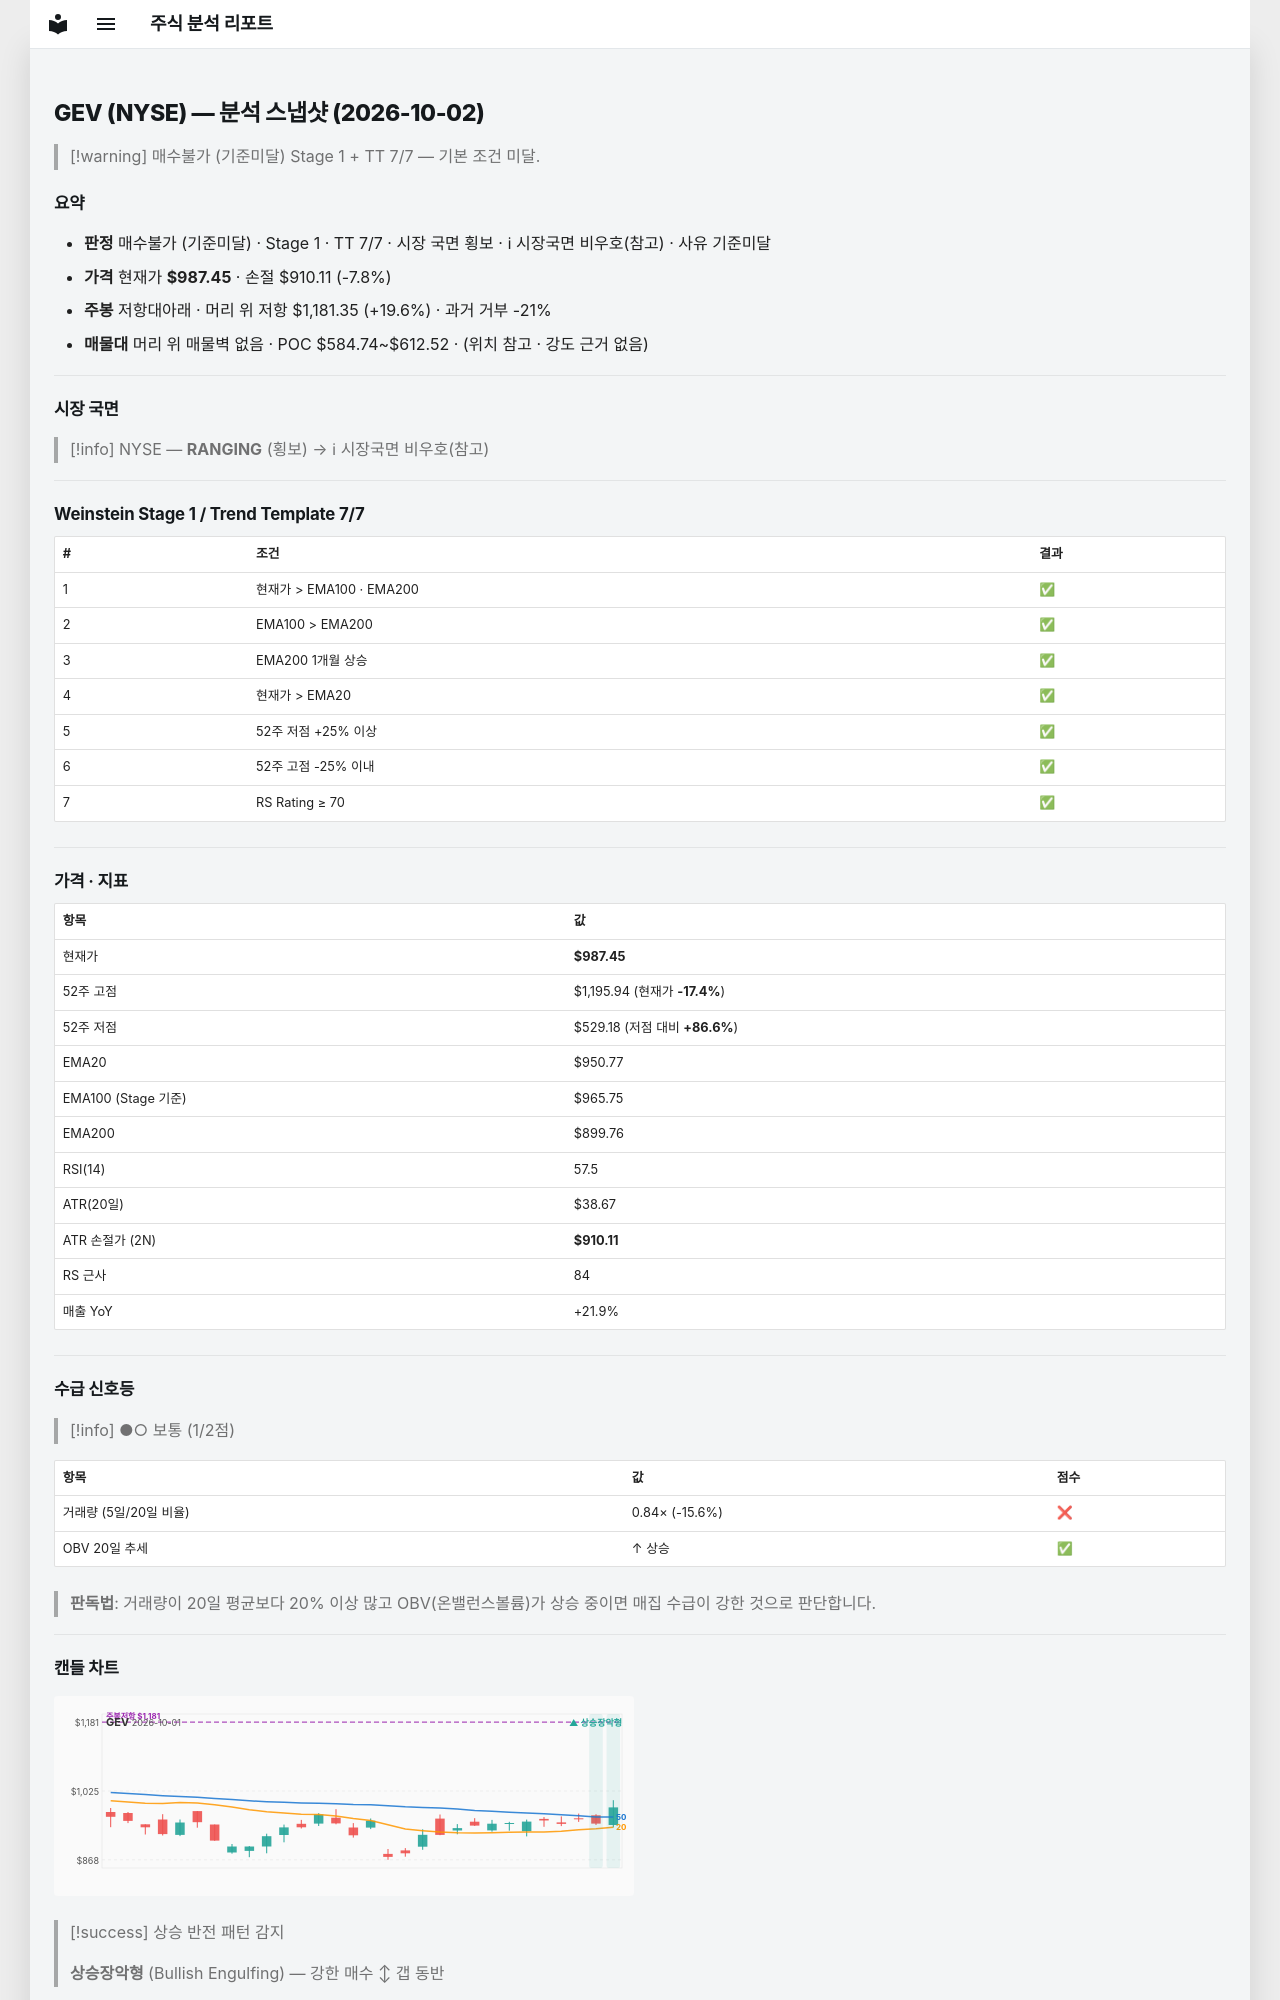

repository: soloandco/stock-reports · page: snapshots/GEV-2026-10-02/index.html · generator: mkdocs

---
type: analysis-snapshot
title: GEV 분석 스냅샷
ticker: GEV
market: NYSE
created: 2026-10-02
updated: 2026-10-02
bar-date: 2026-10-01
verdict: 매수불가
verdict-reason: 기준미달
real-rr: 2.51
sma50-gap-pct: 3.9
weekly-position: 저항대아래
weekly-overhead-price: 1181.35
weekly-overhead-pct: 19.6
stage: 1
trend-template-score: 7
tt-max: 7
ma-set: ema-20-100-200
price: 987.4453735351562
stop-price: 910.1057398363167
market-regime: RANGING
supply-demand-score: 1/2
supply-demand-label: 보통
status: tracking
tags:
  - stock-agent
  - watchlist
  - GEV
  - analysis
related:
  - "[[analysis-template]]"
---

# GEV (NYSE) — 분석 스냅샷 (2026-10-02)

> [!warning] 매수불가 (기준미달)
> Stage 1 + TT 7/7 — 기본 조건 미달.

## 요약

- **판정** 매수불가 (기준미달) · Stage 1 · TT 7/7 · 시장 국면 횡보 · ℹ 시장국면 비우호(참고) · 사유 기준미달
- **가격** 현재가 **$987.45** · 손절 $910.11 (-7.8%)
- **주봉** 저항대아래 · 머리 위 저항 $1,181.35 (+19.6%) · 과거 거부 -21%
- **매물대** 머리 위 매물벽 없음 · POC $584.74~$612.52 · (위치 참고 · 강도 근거 없음)

---

## 시장 국면

> [!info] NYSE — **RANGING** (횡보) → ℹ 시장국면 비우호(참고)

---

## Weinstein Stage 1 / Trend Template 7/7

| # | 조건 | 결과 |
|---|------|------|
| 1 | 현재가 > EMA100 · EMA200 | ✅ |
| 2 | EMA100 > EMA200 | ✅ |
| 3 | EMA200 1개월 상승 | ✅ |
| 4 | 현재가 > EMA20 | ✅ |
| 5 | 52주 저점 +25% 이상 | ✅ |
| 6 | 52주 고점 -25% 이내 | ✅ |
| 7 | RS Rating ≥ 70 | ✅ |

---

## 가격 · 지표

| 항목 | 값 |
|------|---|
| 현재가 | **$987.45** |
| 52주 고점 | $1,195.94 (현재가 **-17.4%**) |
| 52주 저점 | $529.18 (저점 대비 **+86.6%**) |
| EMA20 | $950.77 |
| EMA100 (Stage 기준) | $965.75 |
| EMA200 | $899.76 |
| RSI(14) | 57.5 |
| ATR(20일) | $38.67 |
| ATR 손절가 (2N) | **$910.11** |
| RS 근사 | 84 |
| 매출 YoY | +21.9% |

---
## 수급 신호등

> [!info] ●○ 보통 (1/2점)

| 항목 | 값 | 점수 |
|------|------|------|
| 거래량 (5일/20일 비율) | 0.84× (-15.6%) | ❌ |
| OBV 20일 추세 | ↑ 상승 | ✅ |

> **판독법**: 거래량이 20일 평균보다 20% 이상 많고 OBV(온밸런스볼륨)가 상승 중이면 매집 수급이 강한 것으로 판단합니다.

---
